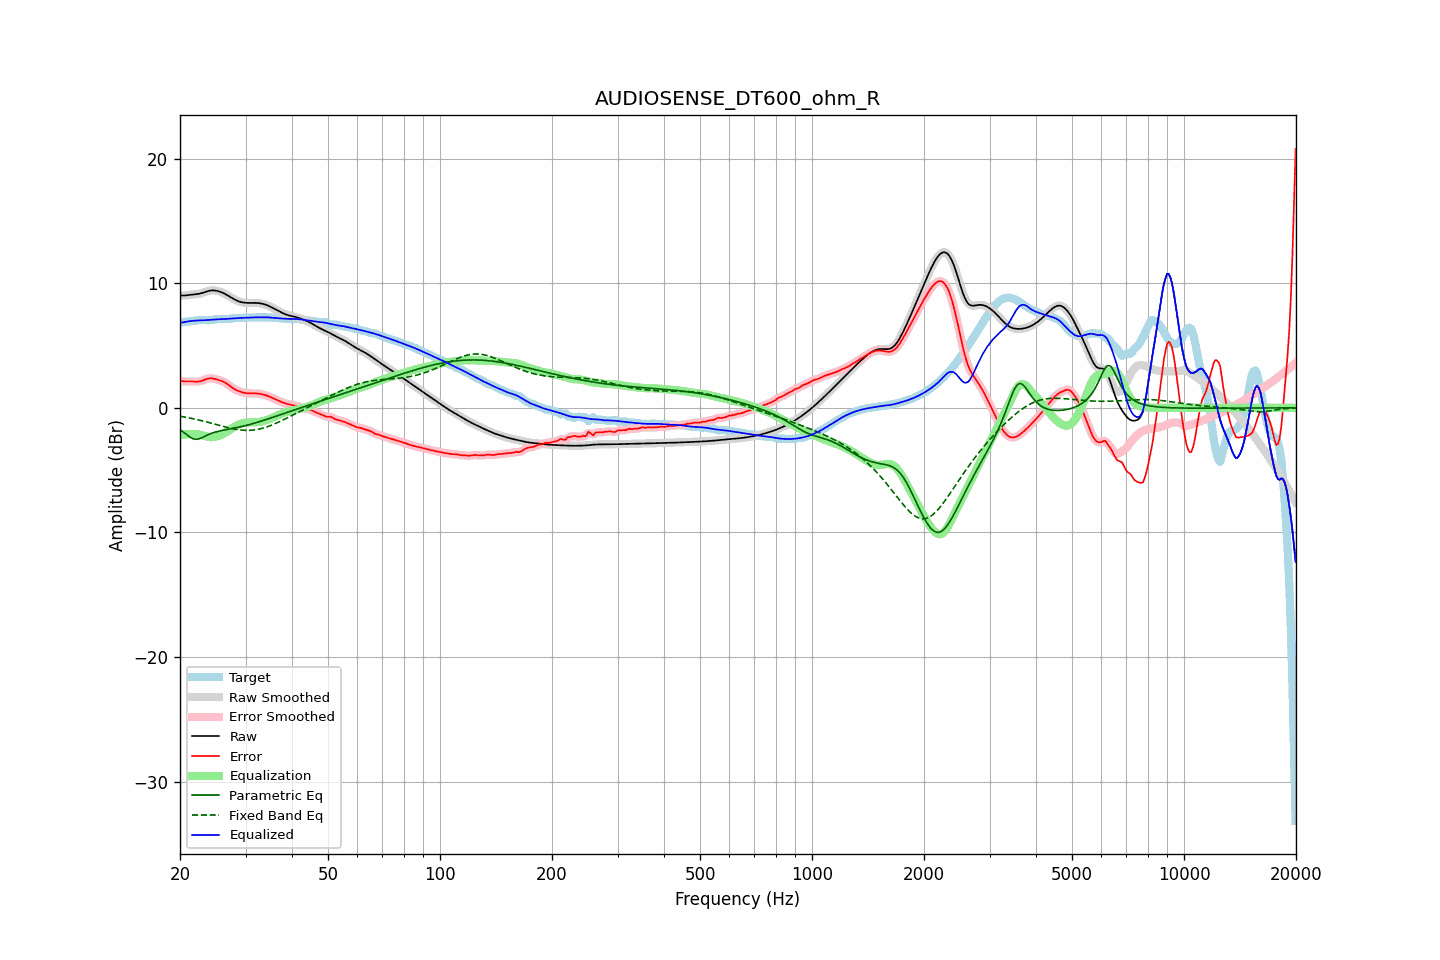

Data behind this chart, as committed beside it:
frequency, raw, error, smoothed, error_smoothed, equalization, parametric_eq, fixed_band_eq, equalized_raw, equalized_smoothed, target
20.00, 9.03, 2.21, 9.03, 2.20, -2.19, -1.75, -0.67, 6.84, 6.84, 6.82
20.20, 9.01, 2.16, 9.02, 2.16, -2.17, -1.84, -0.70, 6.85, 6.85, 6.85
20.40, 9.01, 2.13, 9.01, 2.14, -2.15, -1.93, -0.72, 6.86, 6.86, 6.88
20.61, 9.01, 2.11, 9.02, 2.12, -2.13, -2.04, -0.74, 6.88, 6.88, 6.90
20.81, 9.03, 2.12, 9.03, 2.11, -2.12, -2.14, -0.77, 6.91, 6.91, 6.91
21.02, 9.05, 2.12, 9.05, 2.12, -2.11, -2.23, -0.79, 6.93, 6.93, 6.93
21.23, 9.06, 2.12, 9.06, 2.12, -2.11, -2.33, -0.82, 6.96, 6.96, 6.94
21.44, 9.08, 2.12, 9.08, 2.12, -2.10, -2.40, -0.84, 6.97, 6.97, 6.96
21.66, 9.09, 2.11, 9.09, 2.11, -2.10, -2.48, -0.87, 6.99, 6.99, 6.97
21.87, 9.10, 2.11, 9.10, 2.11, -2.10, -2.50, -0.90, 7.00, 7.00, 6.99
22.09, 9.11, 2.10, 9.11, 2.10, -2.11, -2.53, -0.93, 7.00, 7.00, 7.01
22.31, 9.13, 2.10, 9.13, 2.10, -2.12, -2.50, -0.95, 7.01, 7.01, 7.03
22.54, 9.15, 2.12, 9.15, 2.12, -2.14, -2.48, -0.98, 7.01, 7.01, 7.04
22.76, 9.18, 2.14, 9.19, 2.15, -2.17, -2.43, -1.02, 7.02, 7.02, 7.04
22.99, 9.22, 2.19, 9.22, 2.19, -2.20, -2.37, -1.05, 7.02, 7.02, 7.04
23.22, 9.27, 2.24, 9.27, 2.24, -2.24, -2.31, -1.08, 7.03, 7.03, 7.03
23.45, 9.31, 2.29, 9.31, 2.29, -2.28, -2.24, -1.11, 7.03, 7.03, 7.02
23.69, 9.35, 2.33, 9.35, 2.33, -2.31, -2.18, -1.15, 7.04, 7.04, 7.02
23.92, 9.39, 2.36, 9.39, 2.36, -2.34, -2.12, -1.18, 7.05, 7.05, 7.03
24.16, 9.41, 2.37, 9.41, 2.37, -2.35, -2.07, -1.21, 7.06, 7.06, 7.04
24.40, 9.42, 2.36, 9.42, 2.36, -2.35, -2.02, -1.25, 7.07, 7.07, 7.06
24.65, 9.42, 2.34, 9.42, 2.34, -2.34, -1.98, -1.28, 7.09, 7.08, 7.09
24.89, 9.41, 2.31, 9.41, 2.31, -2.32, -1.94, -1.32, 7.10, 7.10, 7.10
25.14, 9.39, 2.27, 9.39, 2.27, -2.29, -1.91, -1.35, 7.10, 7.10, 7.12
25.39, 9.36, 2.24, 9.36, 2.24, -2.25, -1.87, -1.39, 7.11, 7.11, 7.12
25.65, 9.31, 2.19, 9.31, 2.20, -2.20, -1.85, -1.43, 7.11, 7.12, 7.12
25.91, 9.26, 2.15, 9.26, 2.15, -2.14, -1.82, -1.46, 7.12, 7.12, 7.11
26.16, 9.21, 2.10, 9.21, 2.09, -2.08, -1.79, -1.49, 7.12, 7.12, 7.11
26.43, 9.14, 2.03, 9.14, 2.03, -2.01, -1.77, -1.53, 7.13, 7.13, 7.11
26.69, 9.07, 1.95, 9.07, 1.95, -1.93, -1.74, -1.56, 7.14, 7.14, 7.12
26.96, 9.00, 1.86, 8.99, 1.86, -1.85, -1.72, -1.59, 7.15, 7.15, 7.14
27.23, 8.92, 1.76, 8.92, 1.76, -1.76, -1.69, -1.62, 7.16, 7.16, 7.16
27.50, 8.84, 1.66, 8.84, 1.67, -1.67, -1.67, -1.65, 7.17, 7.17, 7.17
27.77, 8.76, 1.58, 8.76, 1.58, -1.59, -1.64, -1.68, 7.18, 7.18, 7.19
28.05, 8.69, 1.49, 8.69, 1.50, -1.51, -1.62, -1.71, 7.18, 7.18, 7.20
28.33, 8.63, 1.43, 8.63, 1.43, -1.44, -1.59, -1.73, 7.19, 7.19, 7.20
28.62, 8.57, 1.37, 8.57, 1.37, -1.37, -1.57, -1.75, 7.20, 7.20, 7.20
28.90, 8.53, 1.32, 8.53, 1.32, -1.32, -1.54, -1.77, 7.21, 7.21, 7.21
29.19, 8.49, 1.27, 8.49, 1.27, -1.27, -1.51, -1.78, 7.22, 7.22, 7.21
29.48, 8.46, 1.23, 8.46, 1.24, -1.24, -1.48, -1.79, 7.22, 7.22, 7.22
29.78, 8.44, 1.21, 8.44, 1.20, -1.21, -1.45, -1.80, 7.23, 7.23, 7.23
30.08, 8.43, 1.18, 8.43, 1.18, -1.19, -1.41, -1.81, 7.24, 7.24, 7.24
30.38, 8.42, 1.17, 8.42, 1.17, -1.17, -1.38, -1.81, 7.24, 7.24, 7.25
30.68, 8.42, 1.16, 8.42, 1.16, -1.17, -1.35, -1.81, 7.25, 7.25, 7.26
30.99, 8.42, 1.16, 8.42, 1.16, -1.16, -1.31, -1.80, 7.26, 7.26, 7.26
31.30, 8.42, 1.16, 8.42, 1.16, -1.16, -1.28, -1.79, 7.26, 7.26, 7.26
31.61, 8.42, 1.16, 8.42, 1.16, -1.16, -1.24, -1.78, 7.26, 7.26, 7.26
31.93, 8.42, 1.16, 8.42, 1.16, -1.15, -1.20, -1.76, 7.27, 7.27, 7.26
32.24, 8.41, 1.15, 8.41, 1.15, -1.15, -1.16, -1.74, 7.27, 7.27, 7.26
32.57, 8.40, 1.14, 8.40, 1.14, -1.13, -1.12, -1.71, 7.27, 7.27, 7.26
32.89, 8.38, 1.12, 8.38, 1.12, -1.12, -1.08, -1.68, 7.27, 7.27, 7.27
33.22, 8.36, 1.09, 8.36, 1.09, -1.09, -1.04, -1.65, 7.27, 7.27, 7.27
33.55, 8.33, 1.06, 8.33, 1.06, -1.06, -1.00, -1.61, 7.27, 7.27, 7.27
33.89, 8.29, 1.03, 8.29, 1.03, -1.02, -0.96, -1.57, 7.27, 7.27, 7.26
34.23, 8.24, 0.98, 8.24, 0.98, -0.98, -0.92, -1.53, 7.26, 7.26, 7.26
34.57, 8.19, 0.94, 8.19, 0.94, -0.93, -0.88, -1.48, 7.26, 7.26, 7.25
34.92, 8.13, 0.88, 8.13, 0.88, -0.88, -0.83, -1.44, 7.25, 7.25, 7.25
35.27, 8.07, 0.83, 8.07, 0.83, -0.83, -0.79, -1.38, 7.24, 7.24, 7.24
35.62, 8.00, 0.77, 8.00, 0.77, -0.77, -0.75, -1.33, 7.23, 7.23, 7.23
35.97, 7.93, 0.71, 7.93, 0.71, -0.71, -0.70, -1.28, 7.22, 7.21, 7.21
... 635 more rows
